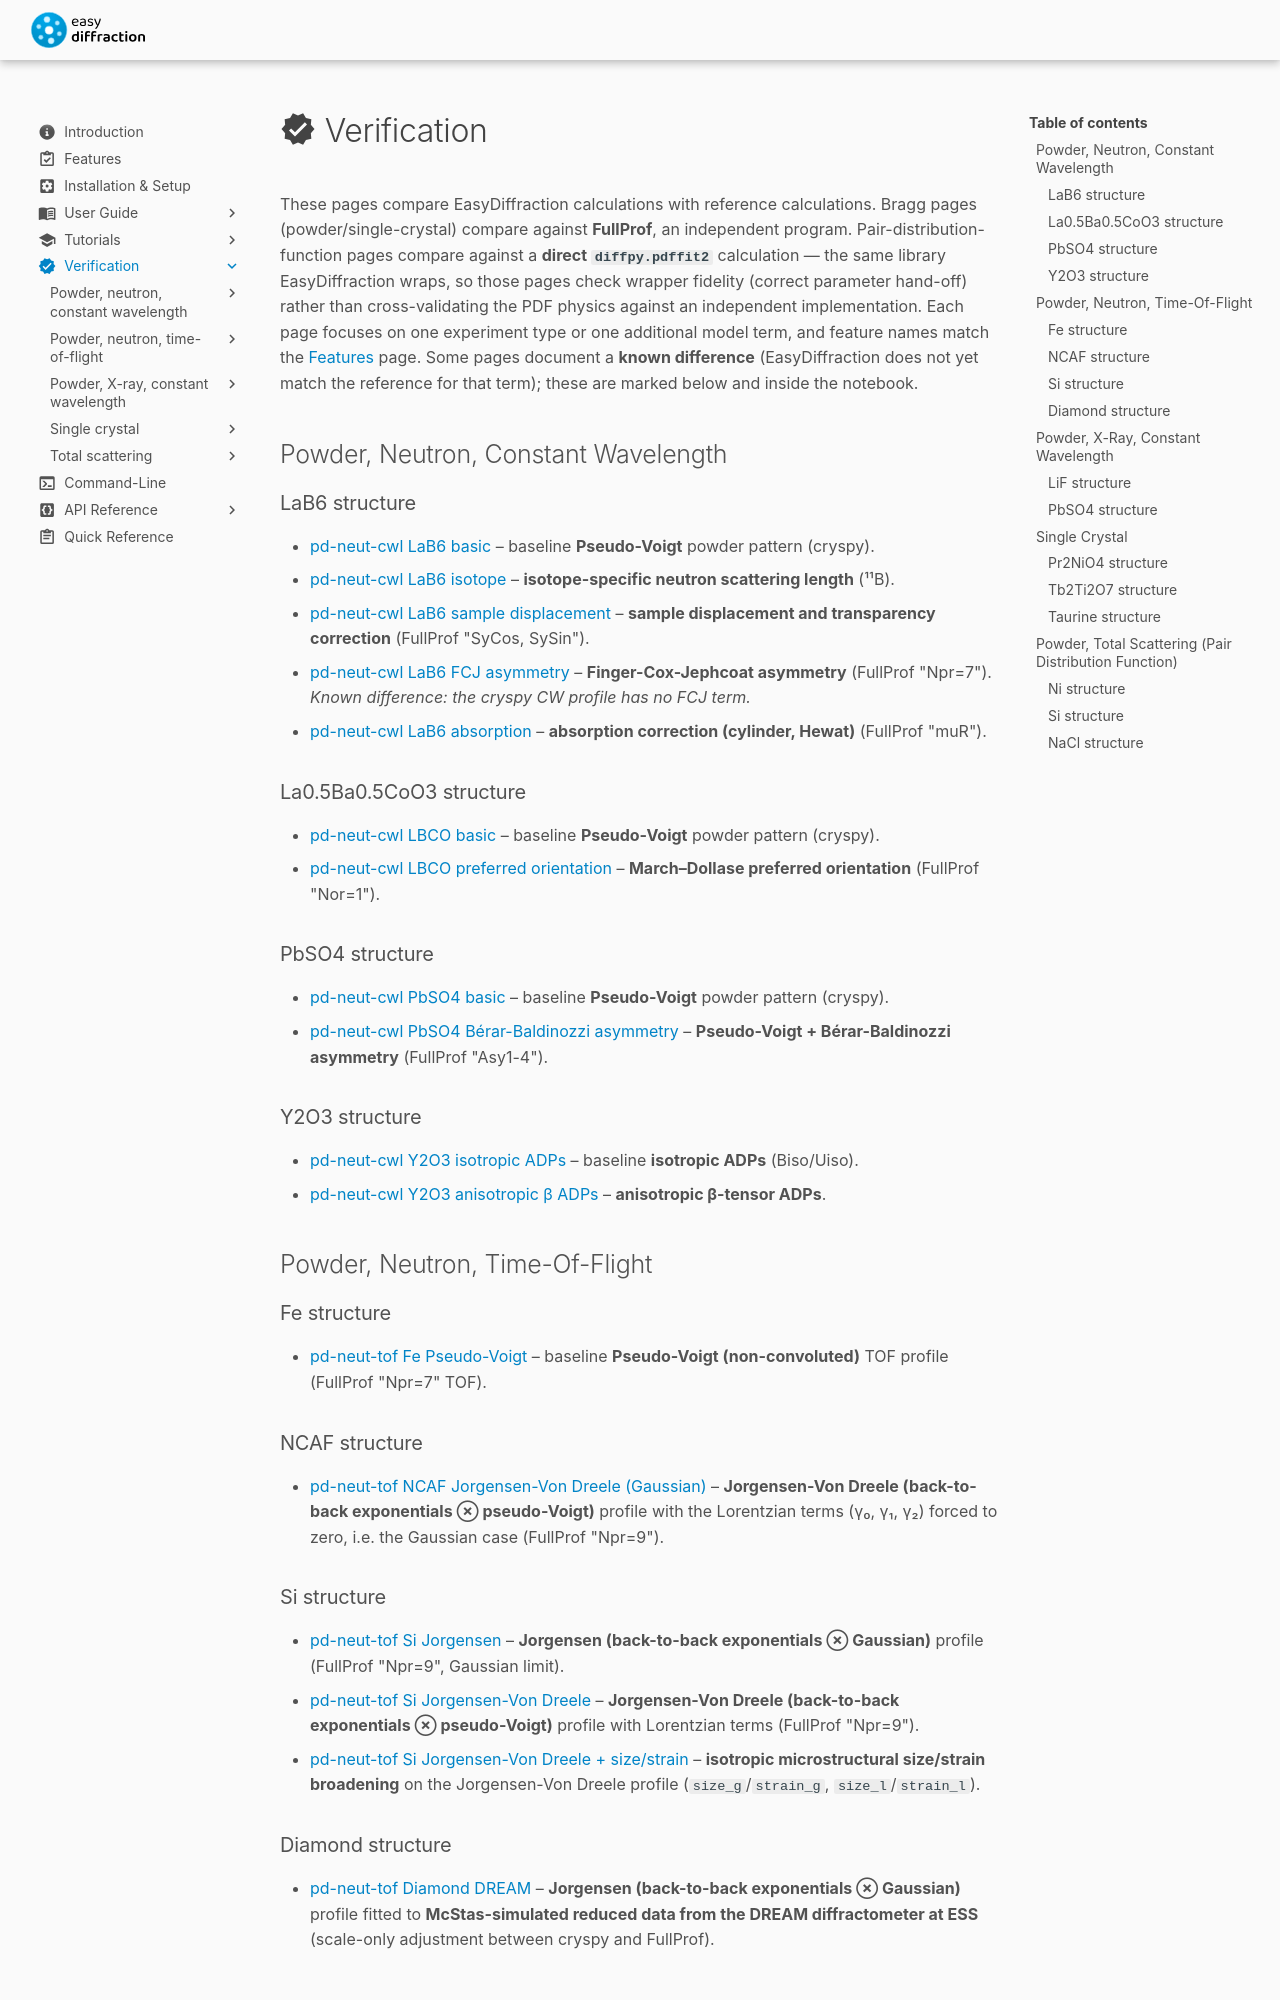

repository: easyscience/diffraction-lib · page: 0.19.1/verification/index.html · generator: mkdocs

---
title: Verification
icon: material/check-decagram
---

# :material-check-decagram: Verification

These pages compare EasyDiffraction calculations with reference
calculations. Bragg pages (powder/single-crystal) compare against
**FullProf**, an independent program. Pair-distribution-function pages
compare against a **direct `diffpy.pdffit2`** calculation — the same
library EasyDiffraction wraps, so those pages check wrapper fidelity
(correct parameter hand-off) rather than cross-validating the PDF
physics against an independent implementation. Each page focuses on one
experiment type or one additional model term, and feature names match
the [Features](../features/index.md) page. Some pages document a **known
difference** (EasyDiffraction does not yet match the reference for that
term); these are marked below and inside the notebook.

## Powder, Neutron, Constant Wavelength

### LaB6 structure

- [pd-neut-cwl LaB6 basic](pd-neut-cwl_LaB6_basic.ipynb) – baseline
  **Pseudo-Voigt** powder pattern (cryspy).
- [pd-neut-cwl LaB6 isotope](pd-neut-cwl_LaB6_11B.ipynb) –
  **isotope-specific neutron scattering length** (¹¹B).
- [pd-neut-cwl LaB6 sample displacement](pd-neut-cwl_LaB6_sycos-sysin.ipynb)
  – **sample displacement and transparency correction** (FullProf
  "SyCos, SySin").
- [pd-neut-cwl LaB6 FCJ asymmetry](pd-neut-cwl_LaB6_fcj-asymmetry.ipynb)
  – **Finger-Cox-Jephcoat asymmetry** (FullProf "Npr=7"). _Known
  difference: the cryspy CW profile has no FCJ term._
- [pd-neut-cwl LaB6 absorption](pd-neut-cwl_LaB6_absorption.ipynb) –
  **absorption correction (cylinder, Hewat)** (FullProf "muR").

### La0.5Ba0.5CoO3 structure

- [pd-neut-cwl LBCO basic](pd-neut-cwl_LBCO_basic.ipynb) – baseline
  **Pseudo-Voigt** powder pattern (cryspy).
- [pd-neut-cwl LBCO preferred orientation](pd-neut-cwl_LBCO_preferred-orientation.ipynb)
  – **March–Dollase preferred orientation** (FullProf "Nor=1").

### PbSO4 structure

- [pd-neut-cwl PbSO4 basic](pd-neut-cwl_PbSO4_basic.ipynb) – baseline
  **Pseudo-Voigt** powder pattern (cryspy).
- [pd-neut-cwl PbSO4 Bérar-Baldinozzi asymmetry](pd-neut-cwl_PbSO4_beba-asymmetry.ipynb)
  – **Pseudo-Voigt + Bérar-Baldinozzi asymmetry** (FullProf "Asy1-4").

### Y2O3 structure

- [pd-neut-cwl Y2O3 isotropic ADPs](pd-neut-cwl_Y2O3_isotropic-adp.ipynb)
  – baseline **isotropic ADPs** (Biso/Uiso).
- [pd-neut-cwl Y2O3 anisotropic β ADPs](pd-neut-cwl_Y2O3_beta-adp.ipynb)
  – **anisotropic β-tensor ADPs**.

## Powder, Neutron, Time-Of-Flight

### Fe structure

- [pd-neut-tof Fe Pseudo-Voigt](pd-neut-tof_Fe_pseudo-voigt.ipynb) –
  baseline **Pseudo-Voigt (non-convoluted)** TOF profile (FullProf
  "Npr=7" TOF).

### NCAF structure

- [pd-neut-tof NCAF Jorgensen-Von Dreele (Gaussian)](pd-neut-tof_NCAF_jorgensen-von-dreele.ipynb)
  – **Jorgensen-Von Dreele (back-to-back exponentials ⊗ pseudo-Voigt)**
  profile with the Lorentzian terms (γ₀, γ₁, γ₂) forced to zero, i.e.
  the Gaussian case (FullProf "Npr=9").
